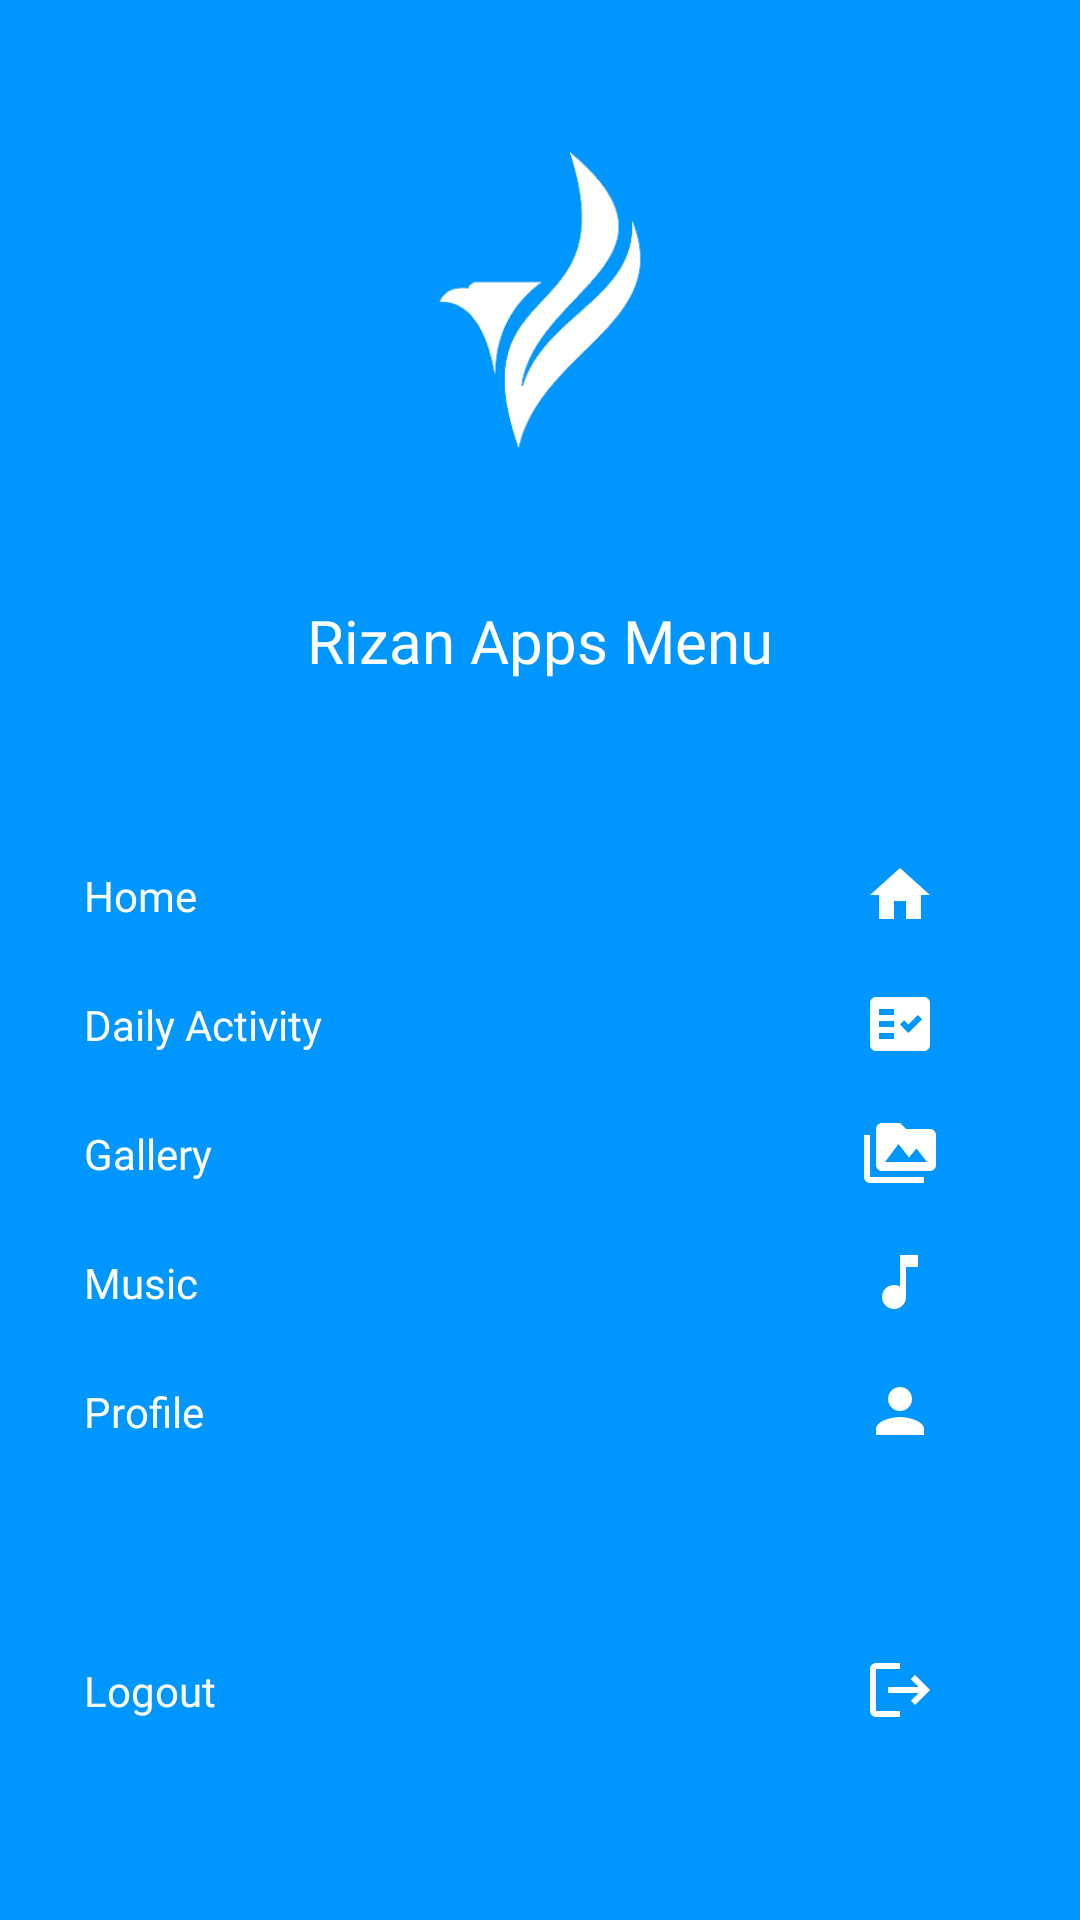

Produce the Android XML layout that renders to this screen, including the resource entries it uses.
<!-- AndroidManifest.xml: application theme Theme.UTS10119212 -->
<!-- res/layout/main_nav_drawer.xml -->
<?xml version="1.0" encoding="utf-8"?>
<LinearLayout xmlns:android="http://schemas.android.com/apk/res/android"
    android:layout_width="match_parent"
    android:layout_height="match_parent"
    android:orientation="vertical"
    android:background="#0096FF">

    <ImageView
        android:layout_width="match_parent"
        android:layout_height="120dp"
        android:layout_margin="40dp"
        android:onClick="ClickLogo"
        android:src="@drawable/logoputih" />

    <TextView
        android:layout_width="match_parent"
        android:layout_height="wrap_content"
        android:fontFamily="@font/bold"
        android:text="Rizan Apps Menu"
        android:textAlignment="center"
        android:textColor="@color/whiteColor"
        android:textSize="20sp" />

    <LinearLayout
        android:layout_marginTop="50dp"
        android:layout_width="match_parent"
        android:layout_height="wrap_content"
        android:gravity="center_vertical"
        android:onClick="ClickHome"
        android:orientation="horizontal">

    <TextView
        android:layout_width="0dp"
        android:layout_height="wrap_content"
        android:layout_marginStart="16dp"
        android:layout_weight="1"
        android:padding="12dp"
        android:textColor="@color/whiteColor"
        android:fontFamily="@font/regular"
        android:text="Home"/>

    <ImageView
        android:layout_width="wrap_content"
        android:layout_height="wrap_content"
        android:layout_marginEnd="48dp"
        android:src="@drawable/ic_home" />
    </LinearLayout>
    <LinearLayout
        android:layout_width="match_parent"
        android:layout_height="wrap_content"
        android:gravity="center_vertical"
        android:onClick="ClickDaily"
        android:orientation="horizontal">

    <TextView
        android:layout_width="0dp"
        android:layout_height="wrap_content"
        android:layout_marginStart="16dp"
        android:layout_weight="1"
        android:padding="12dp"
        android:textColor="@color/whiteColor"
        android:fontFamily="@font/regular"
        android:text="Daily Activity"/>

    <ImageView
        android:layout_width="wrap_content"
        android:layout_height="wrap_content"
        android:layout_marginEnd="48dp"
        android:src="@drawable/ic_fact" />
    </LinearLayout>
    <LinearLayout
        android:layout_width="match_parent"
        android:layout_height="wrap_content"
        android:gravity="center_vertical"
        android:onClick="ClickGallery"
        android:orientation="horizontal">

        <TextView
            android:layout_width="0dp"
            android:layout_height="wrap_content"
            android:layout_marginStart="16dp"
            android:layout_weight="1"
            android:padding="12dp"
            android:textColor="@color/whiteColor"
            android:fontFamily="@font/regular"
            android:text="Gallery"/>

        <ImageView
            android:layout_width="wrap_content"
            android:layout_height="wrap_content"
            android:layout_marginEnd="48dp"
            android:src="@drawable/ic_media" />
    </LinearLayout>
    <LinearLayout
        android:layout_width="match_parent"
        android:layout_height="wrap_content"
        android:gravity="center_vertical"
        android:onClick="ClickMusic"
        android:orientation="horizontal">

        <TextView
            android:layout_width="0dp"
            android:layout_height="wrap_content"
            android:layout_marginStart="16dp"
            android:layout_weight="1"
            android:padding="12dp"
            android:textColor="@color/whiteColor"
            android:fontFamily="@font/regular"
            android:text="Music"/>

        <ImageView
            android:layout_width="wrap_content"
            android:layout_height="wrap_content"
            android:layout_marginEnd="48dp"
            android:src="@drawable/ic_music" />
    </LinearLayout>
    <LinearLayout
        android:layout_width="match_parent"
        android:layout_height="wrap_content"
        android:gravity="center_vertical"
        android:onClick="ClickProfile"
        android:orientation="horizontal">

        <TextView
            android:layout_width="0dp"
            android:layout_height="wrap_content"
            android:layout_marginStart="16dp"
            android:layout_weight="1"
            android:padding="12dp"
            android:textColor="@color/whiteColor"
            android:fontFamily="@font/regular"
            android:text="Profile"/>

        <ImageView
            android:layout_width="wrap_content"
            android:layout_height="wrap_content"
            android:layout_marginEnd="48dp"
            android:src="@drawable/ic_profil" />
    </LinearLayout>
    <LinearLayout
        android:layout_marginTop="50dp"
        android:layout_width="match_parent"
        android:layout_height="wrap_content"
        android:gravity="center_vertical"
        android:onClick="ClickLogout"
        android:orientation="horizontal">

        <TextView
            android:layout_width="0dp"
            android:layout_height="wrap_content"
            android:layout_marginStart="16dp"
            android:layout_weight="1"
            android:padding="12dp"
            android:textColor="@color/whiteColor"
            android:fontFamily="@font/regular"
            android:text="Logout"/>

        <ImageView
            android:layout_width="wrap_content"
            android:layout_height="wrap_content"
            android:layout_marginEnd="48dp"
            android:src="@drawable/ic_logout" />
    </LinearLayout>

</LinearLayout>
<!-- resources referenced by this layout -->
<resources>
  <color name="whiteColor">#FFFFFF</color>
  <!-- drawable ic_fact (drawable) -->
  <vector android:autoMirrored="true" android:height="24dp"
      android:tint="@color/whiteColor" android:viewportHeight="24"
      android:viewportWidth="24" android:width="24dp" xmlns:android="http://schemas.android.com/apk/res/android">
      <path android:fillColor="@android:color/white"
          android:fillType="evenOdd" android:pathData="M20,3H4C2.9,3 2,3.9 2,5v14c0,1.1 0.9,2 2,2h16c1.1,0 2,-0.9 2,-2V5C22,3.9 21.1,3 20,3zM10,17H5v-2h5V17zM10,13H5v-2h5V13zM10,9H5V7h5V9zM14.82,15L12,12.16l1.41,-1.41l1.41,1.42L17.99,9l1.42,1.42L14.82,15z"/>
  </vector>
  <!-- drawable ic_home (drawable) -->
  <vector android:height="24dp" android:tint="@color/whiteColor"
      android:viewportHeight="24" android:viewportWidth="24"
      android:width="24dp" xmlns:android="http://schemas.android.com/apk/res/android">
      <path android:fillColor="@android:color/white" android:pathData="M10,20v-6h4v6h5v-8h3L12,3 2,12h3v8z"/>
  </vector>
  <!-- drawable ic_logout (drawable) -->
  <vector android:autoMirrored="true" android:height="24dp"
      android:tint="@color/whiteColor" android:viewportHeight="24"
      android:viewportWidth="24" android:width="24dp" xmlns:android="http://schemas.android.com/apk/res/android">
      <path android:fillColor="@android:color/white" android:pathData="M17,7l-1.41,1.41L18.17,11H8v2h10.17l-2.58,2.58L17,17l5,-5zM4,5h8V3H4c-1.1,0 -2,0.9 -2,2v14c0,1.1 0.9,2 2,2h8v-2H4V5z"/>
  </vector>
  <!-- drawable ic_media (drawable) -->
  <vector android:height="24dp" android:tint="@color/whiteColor"
      android:viewportHeight="24" android:viewportWidth="24"
      android:width="24dp" xmlns:android="http://schemas.android.com/apk/res/android">
      <path android:fillColor="@android:color/white" android:pathData="M2,6L0,6v5h0.01L0,20c0,1.1 0.9,2 2,2h18v-2L2,20L2,6zM22,4h-8l-2,-2L6,2c-1.1,0 -1.99,0.9 -1.99,2L4,16c0,1.1 0.9,2 2,2h16c1.1,0 2,-0.9 2,-2L24,6c0,-1.1 -0.9,-2 -2,-2zM7,15l4.5,-6 3.5,4.51 2.5,-3.01L21,15L7,15z"/>
  </vector>
  <!-- drawable ic_music (drawable) -->
  <vector android:height="24dp" android:tint="@color/whiteColor"
      android:viewportHeight="24" android:viewportWidth="24"
      android:width="24dp" xmlns:android="http://schemas.android.com/apk/res/android">
      <path android:fillColor="@android:color/white" android:pathData="M12,3v10.55c-0.59,-0.34 -1.27,-0.55 -2,-0.55 -2.21,0 -4,1.79 -4,4s1.79,4 4,4 4,-1.79 4,-4V7h4V3h-6z"/>
  </vector>
  <!-- drawable ic_profil (drawable) -->
  <vector android:height="24dp" android:tint="@color/whiteColor"
      android:viewportHeight="24" android:viewportWidth="24"
      android:width="24dp" xmlns:android="http://schemas.android.com/apk/res/android">
      <path android:fillColor="@android:color/white" android:pathData="M12,12c2.21,0 4,-1.79 4,-4s-1.79,-4 -4,-4 -4,1.79 -4,4 1.79,4 4,4zM12,14c-2.67,0 -8,1.34 -8,4v2h16v-2c0,-2.66 -5.33,-4 -8,-4z"/>
  </vector>
  <!-- drawable logoputih: png bitmap (drawable, 7289 bytes) -->
  <style name="Theme.UTS10119212" parent="Theme.AppCompat.Light.NoActionBar">
          
          <item name="colorPrimary">@color/Primary</item>
          <item name="colorPrimaryVariant">@color/Secondary</item>
          <item name="colorOnPrimary">@color/Photo</item>
          
          <item name="colorSecondary">@color/Icon</item>
          <item name="colorSecondaryVariant">@color/Image</item>
          <item name="colorOnSecondary">@color/Text</item>
          
          <item name="android:statusBarColor" tools:targetApi="l">?attr/colorPrimaryVariant</item>
          
      </style>
  <color name="Primary">#d580e3</color>
  <color name="Secondary">#000814</color>
  <color name="Photo">#e8b9f0</color>
  <color name="Icon">#e8b9f0</color>
  <color name="Image">#C54FD9</color>
  <color name="Text">#d4d4d4</color>
</resources>
